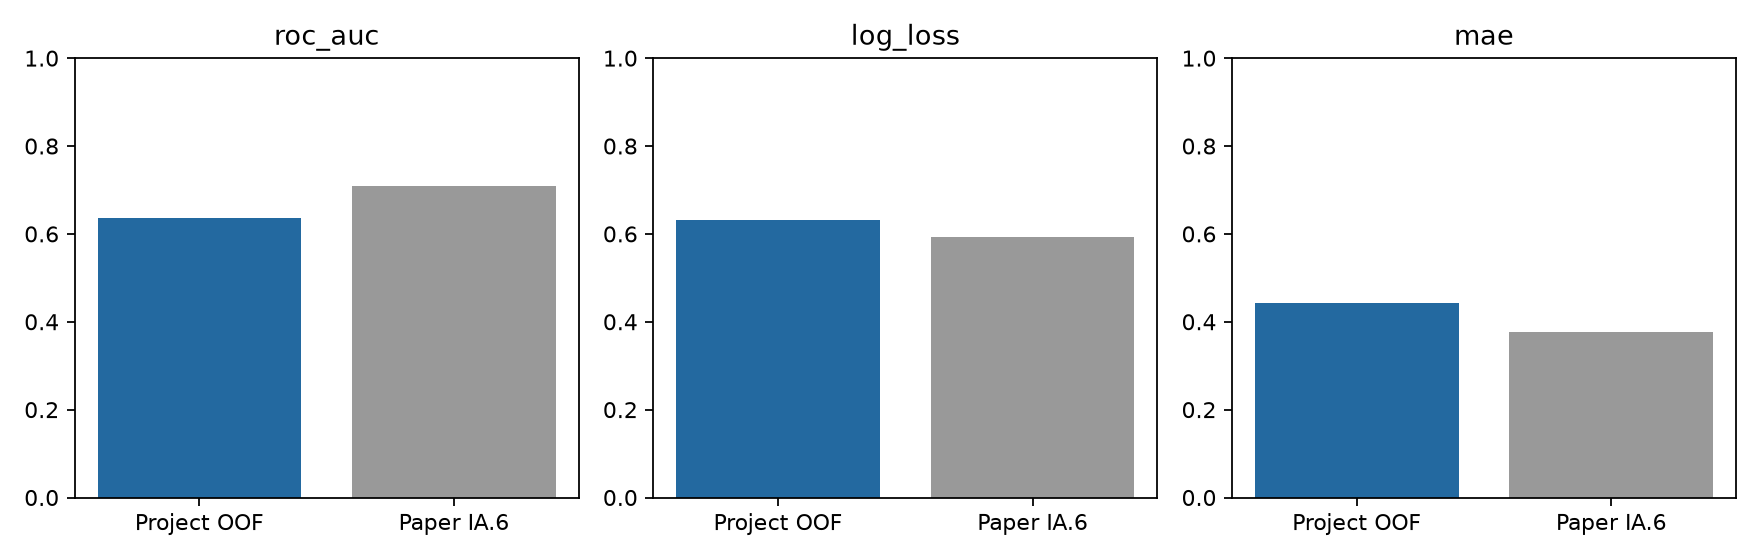

The data file committed next to this chart (first rows):
sample, fold, rows, roc_auc, log_loss, mae
primary, 0, 13334, 0.6268, 0.6504, 0.4506
author_window_subset, 0, 4963, 0.6475, 0.6449, 0.4383
primary, 1, 11924, 0.6017, 0.6482, 0.4518
author_window_subset, 1, 4393, 0.6424, 0.6159, 0.4347
primary, 2, 13759, 0.6577, 0.6193, 0.4363
author_window_subset, 2, 7518, 0.6946, 0.5986, 0.4222
primary, 3, 13270, 0.6495, 0.6169, 0.435
author_window_subset, 3, 7958, 0.6386, 0.6272, 0.4311
primary, 4, 13465, 0.6348, 0.6251, 0.4392
author_window_subset, 4, 7015, 0.6291, 0.6296, 0.4379
primary, pooled, 65752, 0.635, 0.6315, 0.4423
author_window_subset, pooled, 31847, 0.6481, 0.6222, 0.4321
primary_on_author_subset, pooled, 31847, 0.6564, 0.6205, 0.4362
